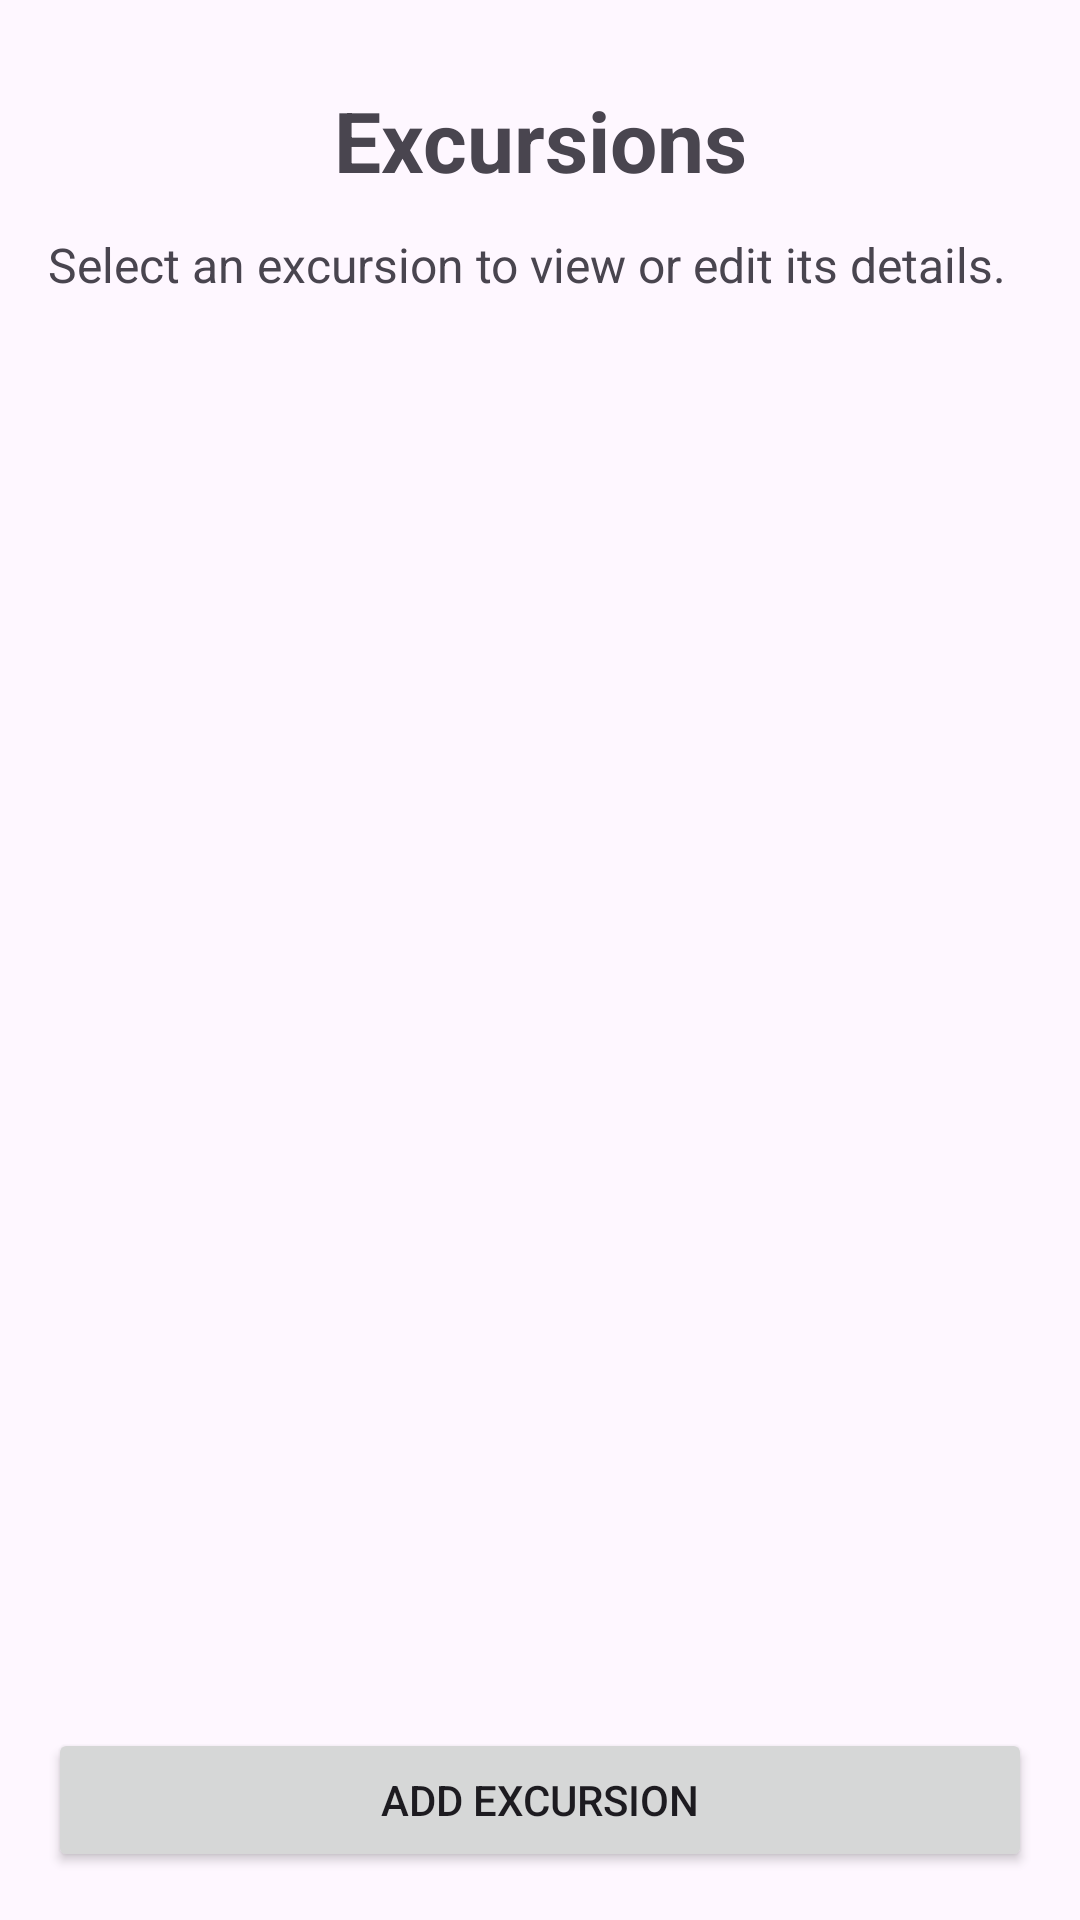

Android layout source for this screen:
<!-- AndroidManifest.xml: application theme Theme.D308VacationScheduler -->
<!-- res/layout/activity_excursion_list.xml -->
<?xml version="1.0" encoding="utf-8"?>
<LinearLayout xmlns:android="http://schemas.android.com/apk/res/android"
    android:layout_width="match_parent"
    android:layout_height="match_parent"
    android:orientation="vertical"
    android:padding="16dp">

    <TextView
        android:id="@+id/textExcursionListTitle"
        android:layout_width="match_parent"
        android:layout_height="wrap_content"
        android:text="Excursions"
        android:textSize="28sp"
        android:textStyle="bold"
        android:gravity="center"
        android:padding="12dp" />

    <TextView
        android:id="@+id/textExcursionInstructions"
        android:layout_width="match_parent"
        android:layout_height="wrap_content"
        android:text="Select an excursion to view or edit its details."
        android:textSize="16sp"
        android:paddingBottom="12dp" />

    <ListView
        android:id="@+id/excursionListView"
        android:layout_width="match_parent"
        android:layout_height="0dp"
        android:layout_weight="1" />

    <Button
        android:id="@+id/buttonAddExcursion"
        android:layout_width="match_parent"
        android:layout_height="wrap_content"
        android:text="Add Excursion"
        android:layout_marginTop="12dp" />

</LinearLayout>
<!-- resources referenced by this layout -->
<resources>
  <style name="Theme.D308VacationScheduler" parent="Base.Theme.D308VacationScheduler" />
  <style name="Base.Theme.D308VacationScheduler" parent="Theme.Material3.DayNight.NoActionBar">
          
          
      </style>
</resources>
